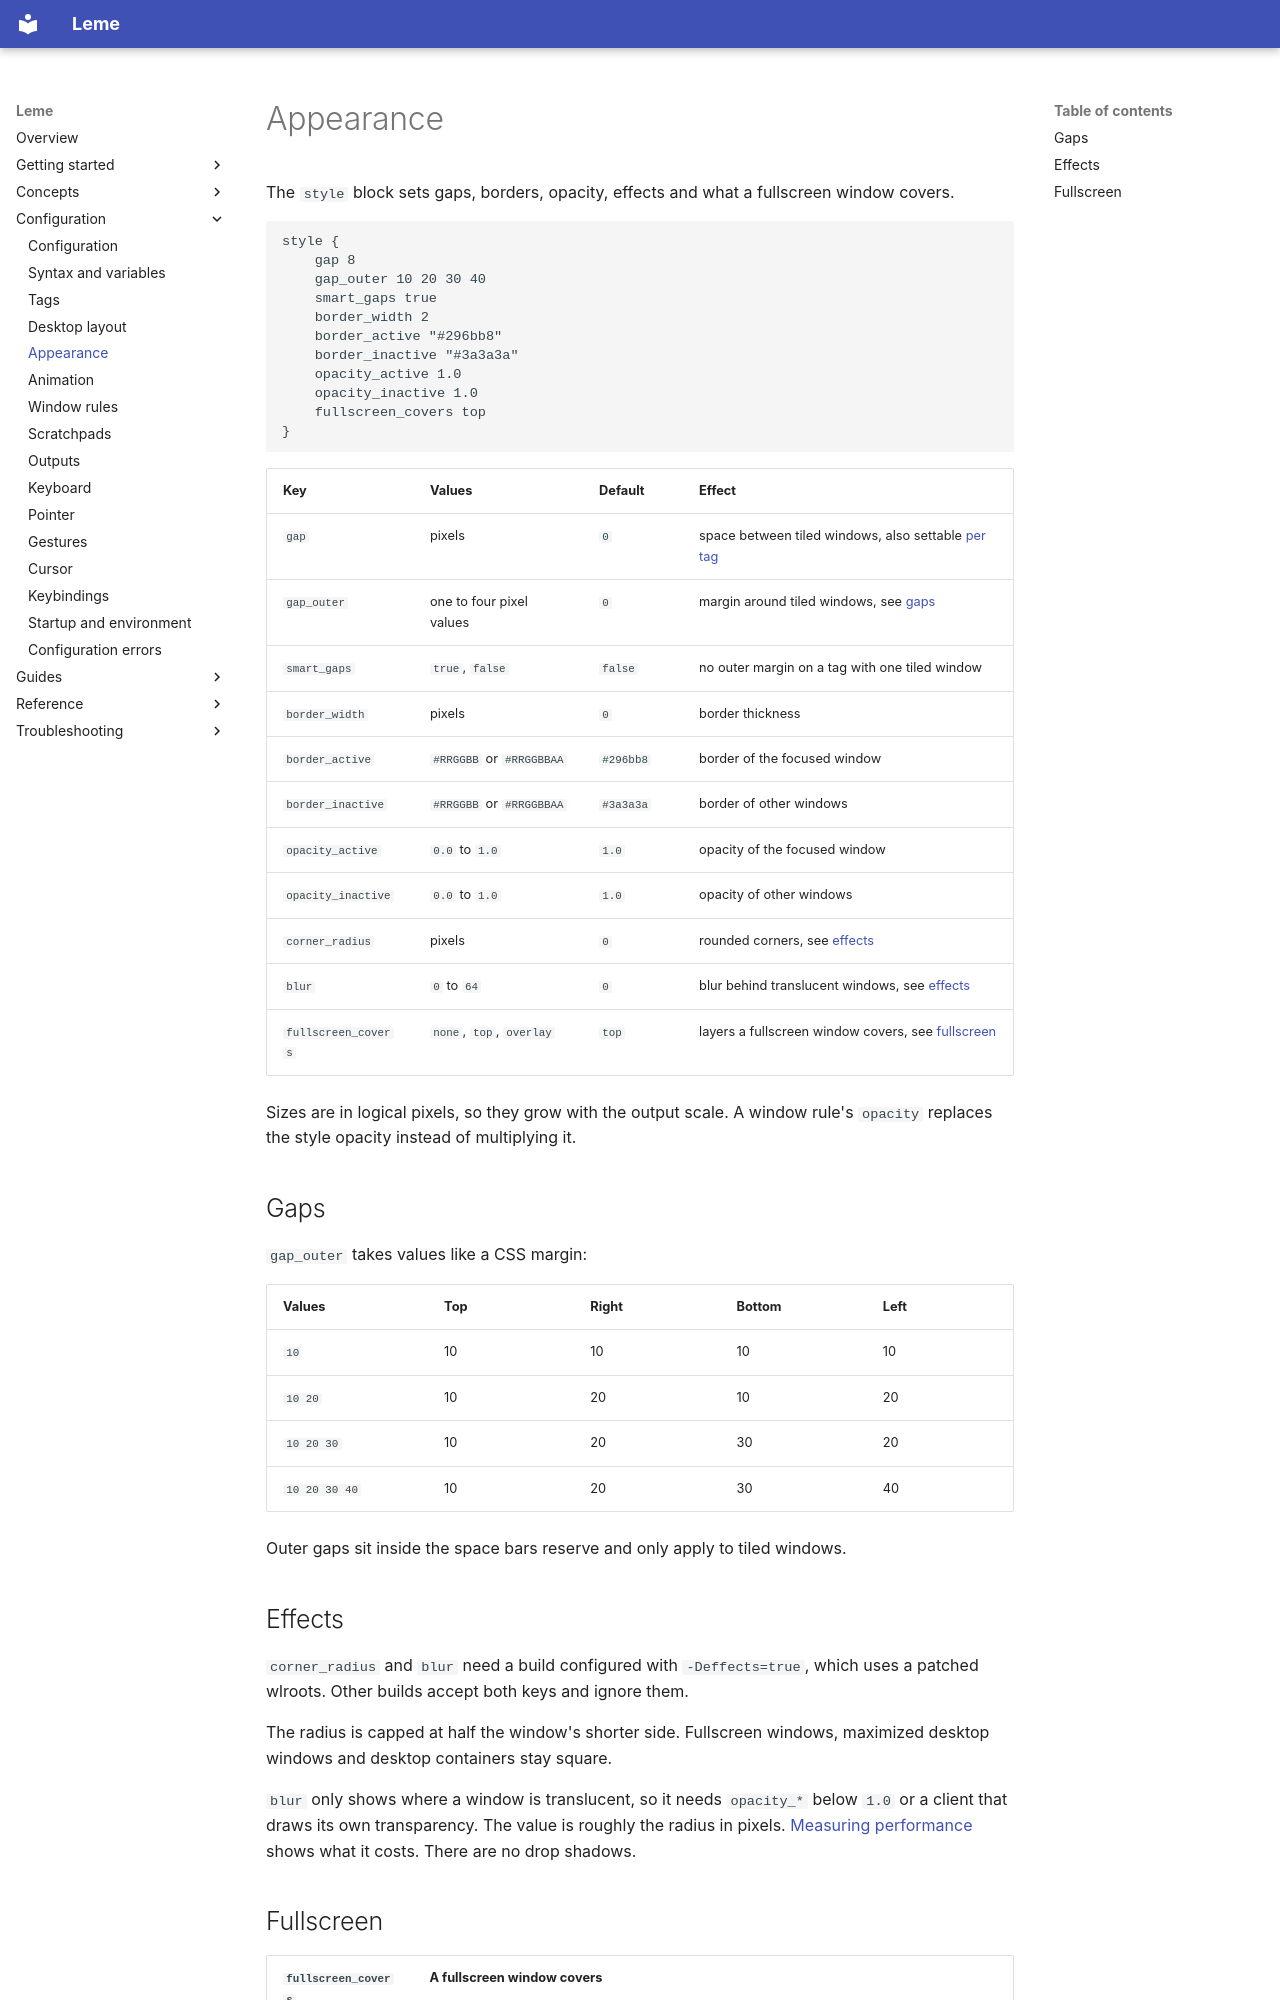

repository: ernestoCruz05/leme · page: configuration/appearance/index.html · generator: mkdocs

# Appearance

The `style` block sets gaps, borders, opacity, effects and what a fullscreen
window covers.

```scfg
style {
    gap 8
    gap_outer 10 20 30 40
    smart_gaps true
    border_width 2
    border_active "#296bb8"
    border_inactive "#3a3a3a"
    opacity_active 1.0
    opacity_inactive 1.0
    fullscreen_covers top
}
```

| Key | Values | Default | Effect |
| --- | --- | --- | --- |
| `gap` | pixels | `0` | space between tiled windows, also settable [per tag](tags.md#per-tag-settings) |
| `gap_outer` | one to four pixel values | `0` | margin around tiled windows, see [gaps](#gaps) |
| `smart_gaps` | `true`, `false` | `false` | no outer margin on a tag with one tiled window |
| `border_width` | pixels | `0` | border thickness |
| `border_active` | `#RRGGBB` or `#RRGGBBAA` | `#296bb8` | border of the focused window |
| `border_inactive` | `#RRGGBB` or `#RRGGBBAA` | `#3a3a3a` | border of other windows |
| `opacity_active` | `0.0` to `1.0` | `1.0` | opacity of the focused window |
| `opacity_inactive` | `0.0` to `1.0` | `1.0` | opacity of other windows |
| `corner_radius` | pixels | `0` | rounded corners, see [effects](#effects) |
| `blur` | `0` to `64` | `0` | blur behind translucent windows, see [effects](#effects) |
| `fullscreen_covers` | `none`, `top`, `overlay` | `top` | layers a fullscreen window covers, see [fullscreen](#fullscreen) |

Sizes are in logical pixels, so they grow with the output scale. A window
rule's `opacity` replaces the style opacity instead of multiplying it.

## Gaps

`gap_outer` takes values like a CSS margin:

| Values | Top | Right | Bottom | Left |
| --- | --- | --- | --- | --- |
| `10` | 10 | 10 | 10 | 10 |
| `10 20` | 10 | 20 | 10 | 20 |
| `10 20 30` | 10 | 20 | 30 | 20 |
| `10 20 30 40` | 10 | 20 | 30 | 40 |

Outer gaps sit inside the space bars reserve and only apply to tiled windows.

## Effects

`corner_radius` and `blur` need a build configured with `-Deffects=true`, which
uses a patched wlroots. Other builds accept both keys and ignore them.

The radius is capped at half the window's shorter side. Fullscreen windows,
maximized desktop windows and desktop containers stay square.

`blur` only shows where a window is translucent, so it needs `opacity_*` below
`1.0` or a client that draws its own transparency. The value is roughly the
radius in pixels. [Measuring performance](../troubleshooting/performance.md)
shows what it costs. There are no drop shadows.
